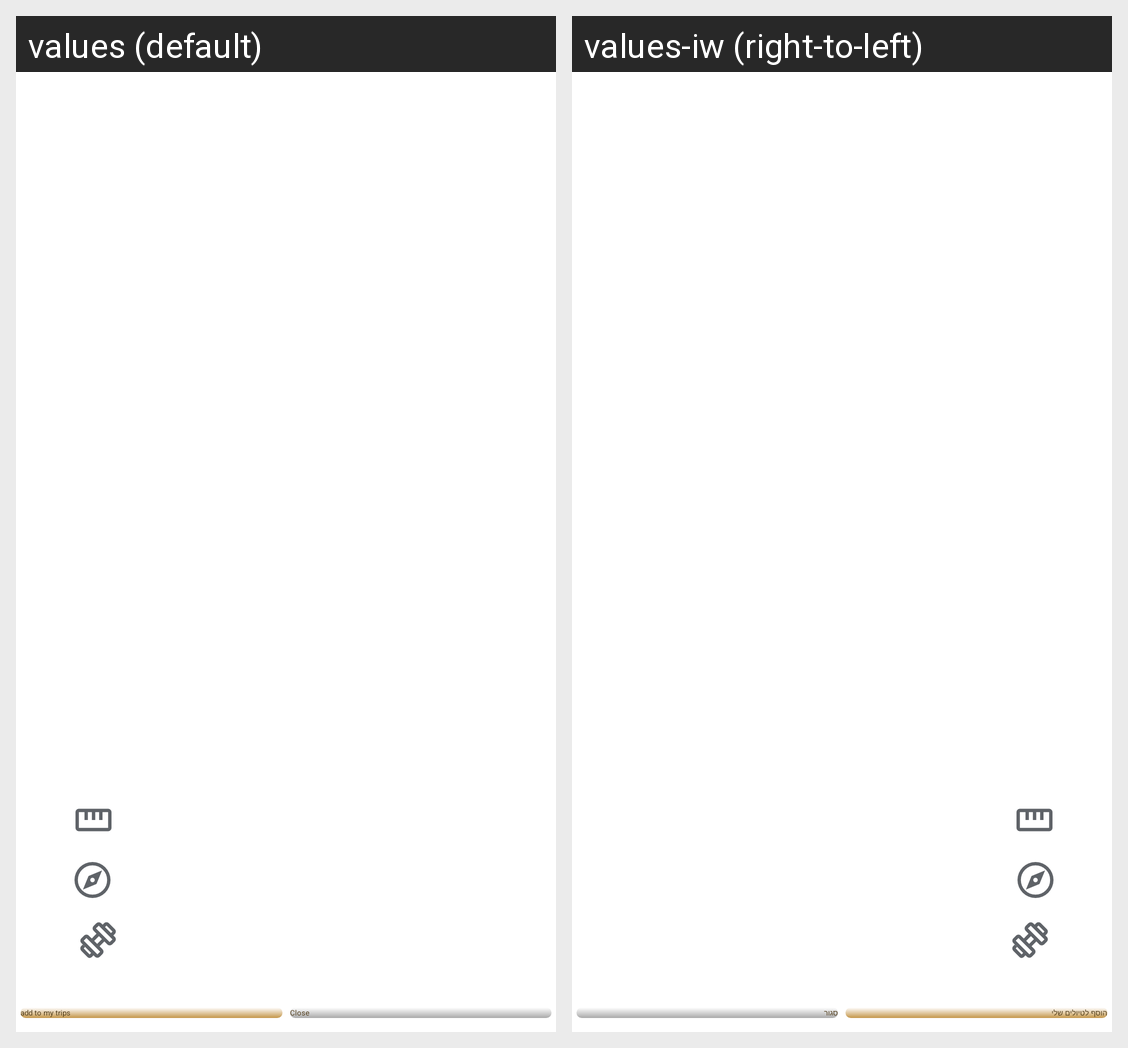

This grid shows one Android layout under two languages. Give, for every string resource on the screen, its name, the default text and each shown locale's text.
Android screen res/layout/trip_info.xml rendered under 2 locales, left to right: values (default), values-iw (right-to-left). Device: Nexus 5 (rendered at 1080×1920; each locale shown at half size, 540×960, under a caption strip naming it); theme Theme.MyKumve.Starting.
Strings drawn on this screen, with the default value and each locale's value (text and hints the layout hard-codes, and strings that could not be matched under every locale, appear in the picture but are not listed):

add_to_my_trips
  values: add to my trips
  values-iw: הוסף לטיולים שלי

close
  values: Close
  values-iw: סגור
